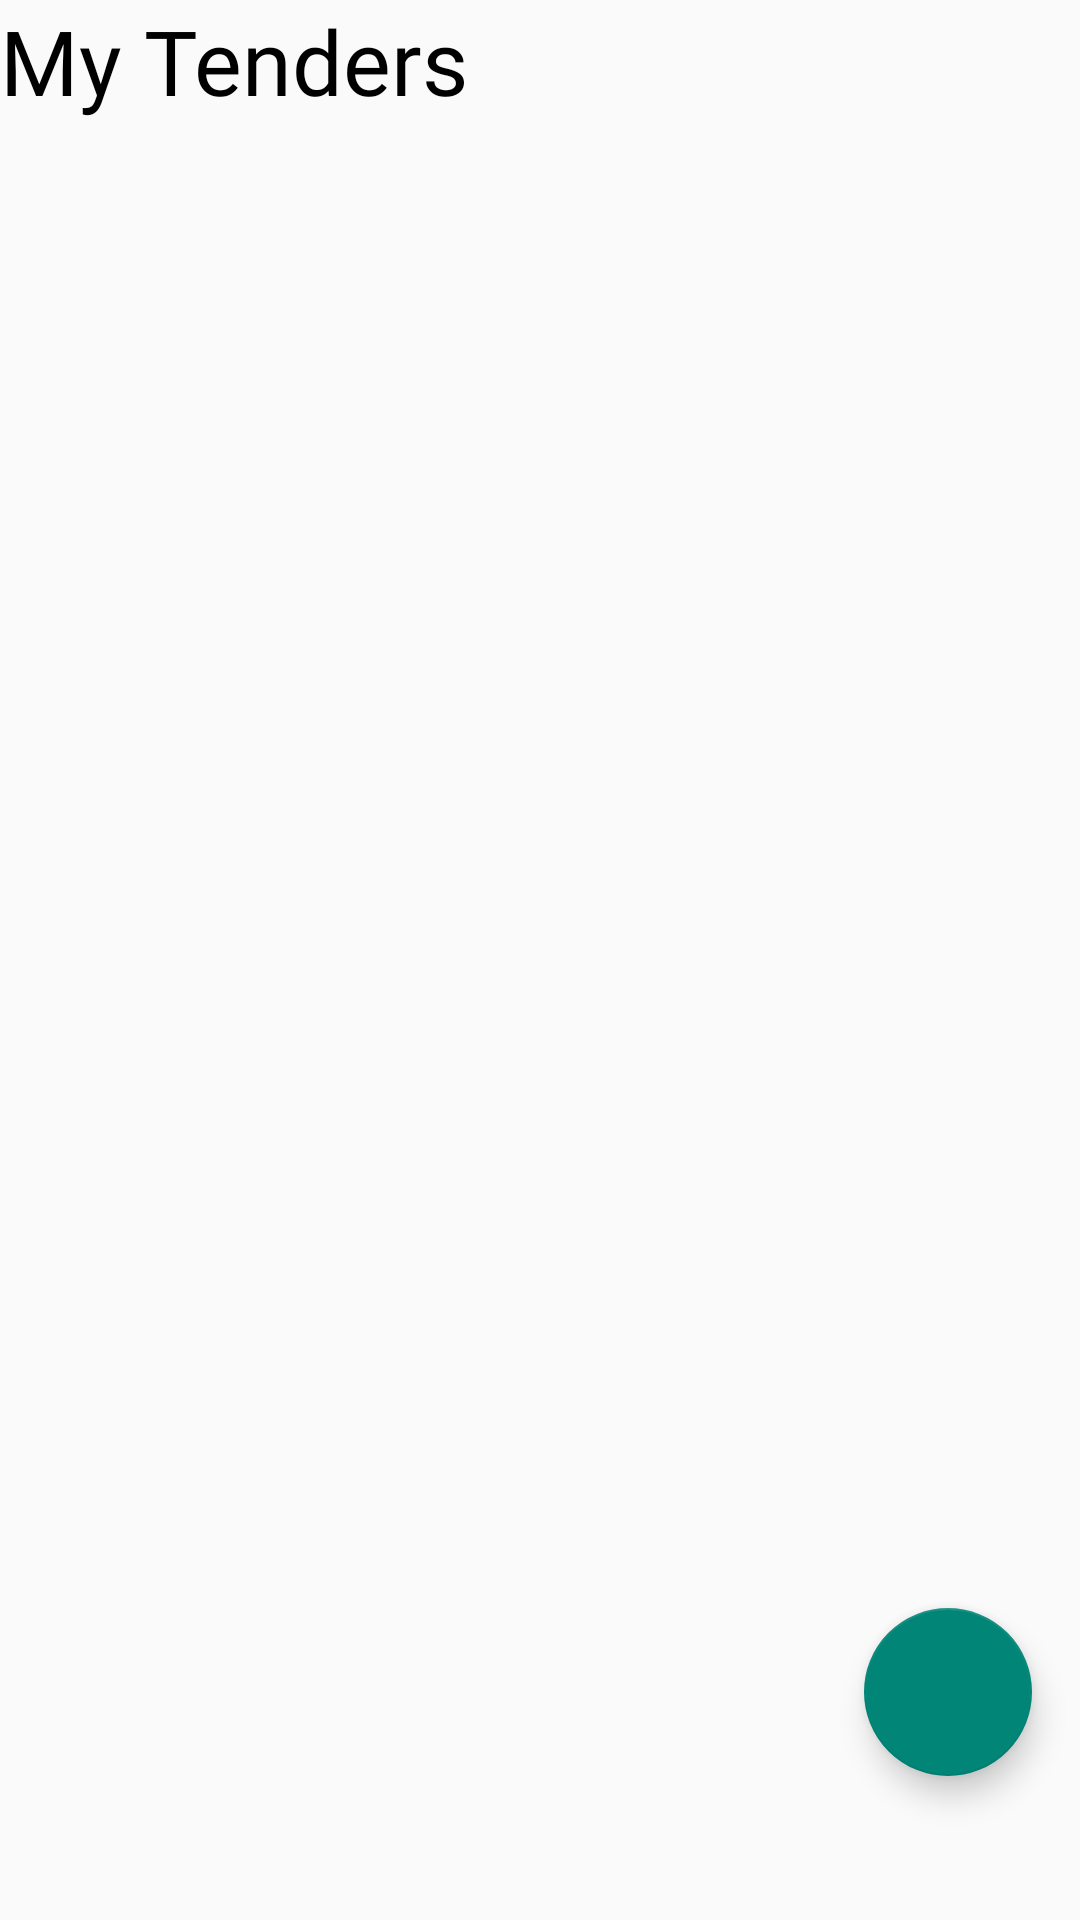

Write the Android layout XML for this screen, with the resource values it uses.
<!-- AndroidManifest.xml: application theme Theme.TenderBiz -->
<!-- res/layout/activity_tenders.xml -->
<?xml version="1.0" encoding="utf-8"?>
<androidx.constraintlayout.widget.ConstraintLayout xmlns:android="http://schemas.android.com/apk/res/android"
    xmlns:app="http://schemas.android.com/apk/res-auto"
    xmlns:tools="http://schemas.android.com/tools"
    android:id="@+id/main"
    android:layout_width="match_parent"
    android:layout_height="match_parent"
    tools:context=".TendersActivity">

    <TextView
        android:id="@+id/title"
        android:layout_width="wrap_content"
        android:layout_height="wrap_content"
        android:fontFamily="@font/gentium_basic"
        android:text="My Tenders"
        android:textColor="@color/black"
        android:textSize="30sp"
        app:layout_constraintStart_toStartOf="parent"
        app:layout_constraintTop_toTopOf="parent" />


    <androidx.recyclerview.widget.RecyclerView
        android:id="@+id/rvTenders"
        android:layout_width="match_parent"
        android:layout_height="wrap_content"
        app:layout_constraintEnd_toEndOf="parent"
        app:layout_constraintStart_toStartOf="parent"
        app:layout_constraintTop_toBottomOf="@+id/title"
        tools:listitem="@layout/tenderslistview" />

    <TextView
        android:id="@+id/tvLoadingData"
        android:layout_width="wrap_content"
        android:layout_height="wrap_content"
        android:text="Loading Data....."
        android:textSize="28sp"
        android:textColor="@color/black"
        android:textStyle="bold"
        android:visibility="gone"

        app:layout_constraintBottom_toBottomOf="parent"
        app:layout_constraintEnd_toEndOf="parent"
        app:layout_constraintStart_toStartOf="parent"
        app:layout_constraintTop_toTopOf="parent" />



    <com.google.android.material.floatingactionbutton.FloatingActionButton
        android:id="@+id/fab"
        android:layout_width="wrap_content"
        android:layout_height="wrap_content"
        android:layout_gravity="bottom|end"
        android:layout_marginEnd="16dp"
        android:layout_marginBottom="48dp"
        android:clickable="true"
        android:focusable="true"
        android:src="@drawable/baseline_add_24"
        app:layout_constraintBottom_toBottomOf="parent"
        app:layout_constraintEnd_toEndOf="parent" />

</androidx.constraintlayout.widget.ConstraintLayout>
<!-- resources referenced by this layout -->
<resources>
  <color name="black">#FF000000</color>
  <style name="Theme.TenderBiz" parent="Theme.AppCompat.DayNight.NoActionBar" />
</resources>
